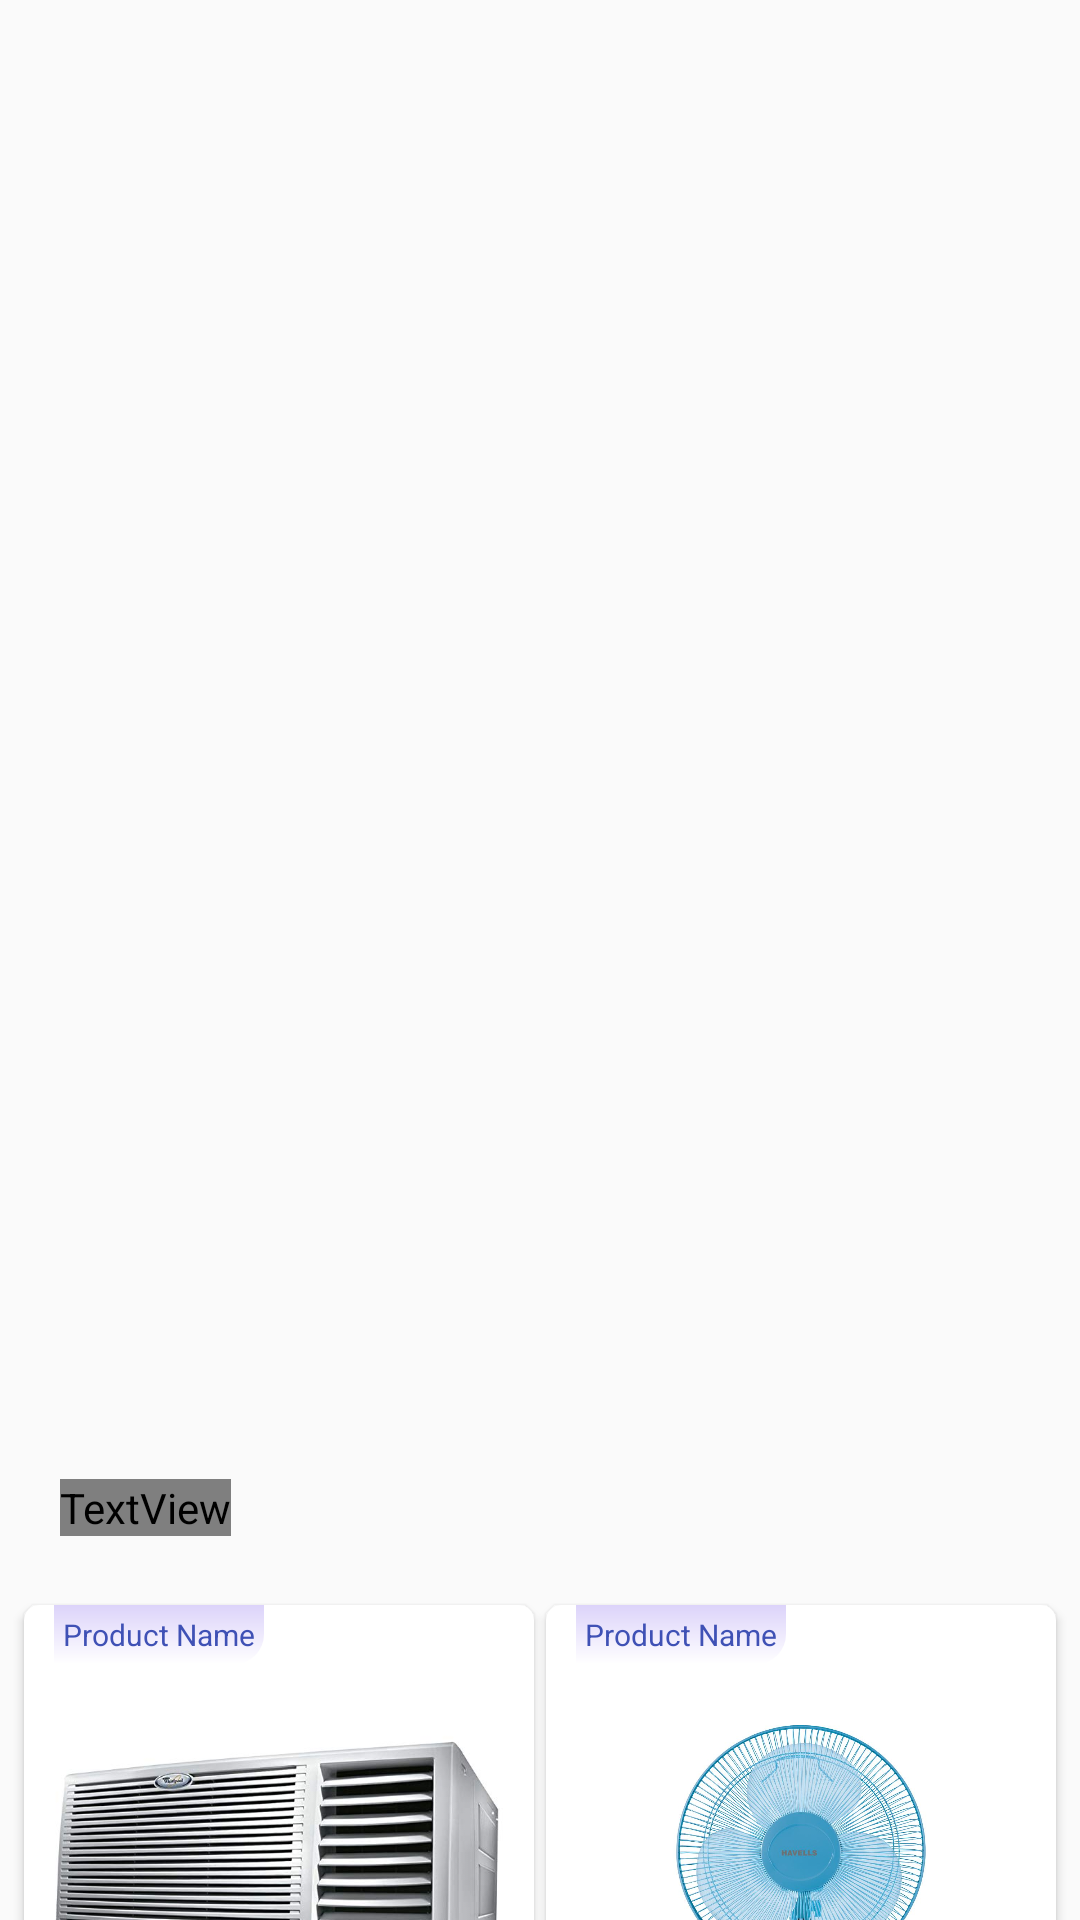

Write the Android layout XML for this screen, with the resource values it uses.
<!-- AndroidManifest.xml: application theme AppTheme -->
<!-- res/layout/fragment_selected.xml -->
<?xml version="1.0" encoding="utf-8"?>
<FrameLayout xmlns:android="http://schemas.android.com/apk/res/android"
    xmlns:tools="http://schemas.android.com/tools"
    android:layout_width="match_parent"
    android:layout_height="match_parent"
    xmlns:app="http://schemas.android.com/apk/res-auto"
    tools:context=".SelectedFragment"
    tools:ignore="ExtraText">

    // SELECTED PRODUCTS485

    <RelativeLayout
        android:layout_alignParentTop="true"
        android:layout_marginTop="485dp"
        android:layout_width="match_parent"
        android:layout_height="265dp">
        <RelativeLayout
            android:layout_alignParentTop="true"
            android:layout_marginTop="8dp"
            android:layout_alignParentLeft="true"
            android:layout_marginLeft="20dp"
            android:layout_width="wrap_content"
            android:layout_height="wrap_content">
            <TextView
                android:textSize="18dp"
                android:textStyle="bold"
                android:textColor="#D50000"
                android:fontFamily="@string/action_search"
                android:text="SELECTED PRODUCTS"
                android:layout_width="wrap_content"
                android:layout_height="wrap_content" />
        </RelativeLayout>
        <RelativeLayout
            android:layout_alignParentTop="true"
            android:layout_marginTop="45dp"
            android:layout_width="match_parent"
            android:layout_height="wrap_content">

            <android.support.v7.widget.CardView
                android:layout_width="170dp"
                app:cardCornerRadius="5dp"
                android:layout_alignParentTop="true"
                android:layout_marginTop="5dp"
                android:elevation="8dp"
                android:layout_alignParentLeft="true"
                android:layout_marginLeft="8dp"
                android:layout_height="200dp">


                <ImageView
                    android:src="@drawable/ac_images"
                    android:layout_width="170dp"
                    android:layout_gravity="center"
                    android:layout_height="120dp" />
                <TextView
                    android:text="Product Name"
                    android:textSize="10dp"
                    android:padding="3dp"
                    android:layout_marginLeft="10dp"
                    android:background="@drawable/selected_products_background"
                    android:textColor="@color/colorPrimary"
                    android:layout_width="wrap_content"
                    android:layout_height="wrap_content" />


            </android.support.v7.widget.CardView>

            <android.support.v7.widget.CardView
                android:layout_width="170dp"
                app:cardCornerRadius="5dp"
                android:layout_alignParentTop="true"
                android:layout_marginTop="5dp"
                android:elevation="8dp"
                android:layout_alignParentRight="true"
                android:layout_marginRight="8dp"
                android:layout_height="200dp">


                <ImageView
                    android:layout_marginTop="0dp"
                    android:layout_gravity="center"
                    android:src="@drawable/fan"
                    android:layout_width="170dp"
                    android:layout_height="120dp"  />
                <TextView
                    android:text="Product Name"
                    android:textSize="10dp"
                    android:padding="3dp"
                    android:layout_marginLeft="10dp"
                    android:background="@drawable/selected_products_background"
                    android:textColor="@color/colorPrimary"
                    android:layout_width="wrap_content"
                    android:layout_height="wrap_content" />


            </android.support.v7.widget.CardView>

        </RelativeLayout>

    </RelativeLayout>

</FrameLayout>
<!-- resources referenced by this layout -->
<resources>
  <color name="colorPrimary">#3F51B5</color>
  <!-- drawable ac_images: jpg bitmap (drawable-mdpi, 53004 bytes) -->
  <!-- drawable fan: jpg bitmap (drawable-mdpi, 128783 bytes) -->
  <!-- drawable selected_products_background (drawable) -->
  <?xml version="1.0" encoding="utf-8"?>
  <shape xmlns:android="http://schemas.android.com/apk/res/android">
  
      <corners android:radius="10dp" android:bottomLeftRadius="0dp" android:bottomRightRadius="10dp" android:topLeftRadius="0dp" android:topRightRadius="0dp">
      </corners>
      <gradient android:angle="90"
          android:startColor="#ffffff"
          android:endColor="#dcd3fa"
          />
  
  </shape>
  <style name="AppTheme" parent="Theme.AppCompat.Light.NoActionBar">
          
          <item name="colorPrimary">@color/colorPrimary</item>
          <item name="colorPrimaryDark">@color/colorPrimaryDark</item>
          <item name="colorAccent">@color/colorAccent</item>
          <item name="android:windowTranslucentStatus">true</item>
          <item name="android:windowTranslucentNavigation">true</item>
          <item name="android:statusBarColor" tools:targetApi="lollipop">@android:color/transparent</item>
  
      </style>
  <color name="colorPrimaryDark">#303F9F</color>
  <color name="colorAccent">#FF4081</color>
</resources>
